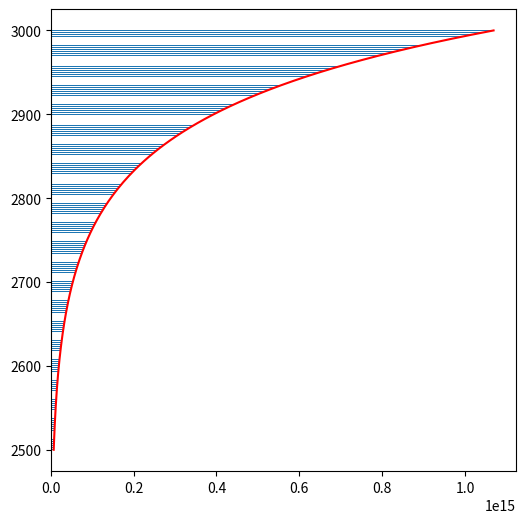
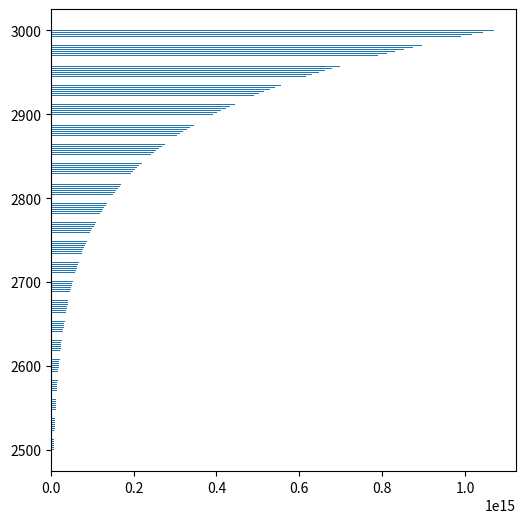

The script that saved these images, in order:
import numpy as np
import matplotlib.pyplot as plt
from scipy.optimize import curve_fit

class waveForm:
    def __init__(self, h, n):
        self.height = h
        self.count = n
        self.curve = False
        self.height_fit = []
        self.count_fit = []
        
    def fit_curve(self, p0):
        """
        Fit a continuous curve to the discrete, binned LiDAR waveform.
        
        NOTE: This method is in development - your mileage may vary.
              Currently only supports exponential decay curves.
        
        Parameters:
        ----------
        p0 (tuple) - initial optimizition parameters for curve of the form 
                     (A, C, D), where wave = A * e^(-C * elevation) + D. 

        Returns:
        -------
        self (WaveForm)
        """
        
        def exp_decay(x, a, c, d):
            return a*np.exp(-c*x)+d
        
        popt, pcov = curve_fit(exp_decay,
                               self.count,
                               self.height,
                               p0,
                               maxfev=1000000)
        
        height_fit = np.linspace(np.max(self.height),
                                 np.min(self.height),
                                 len(self.height))
        
        count_fit = exp_decay(height_fit, *popt)
        
        self.curve = True
        self.height_fit = height_fit
        self.count_fit = count_fit
                
        return self

    def plot(self):
        plt.figure(figsize=(6,6))
        plt.barh(self.height, self.count)
        
        if self.curve:
            plt.plot(self.count_fit, self.height_fit, c="r")
        
        plt.show()
        
        return self
        
    
""" TESTING """    
    
def main():
    a = 100.0
    c = -0.01
    d = 0.0
    
    p0=(a, c, d)
    
    h = np.linspace(2500,3000,200)
    n = a*np.exp(-c*h) + d
    
    wf = waveForm(h, n).fit_curve(p0).plot()
    wf2 = waveForm(h, n).plot()
    print("Done!")
    
    
    
    
if __name__ == "__main__":
    main()
        
        
